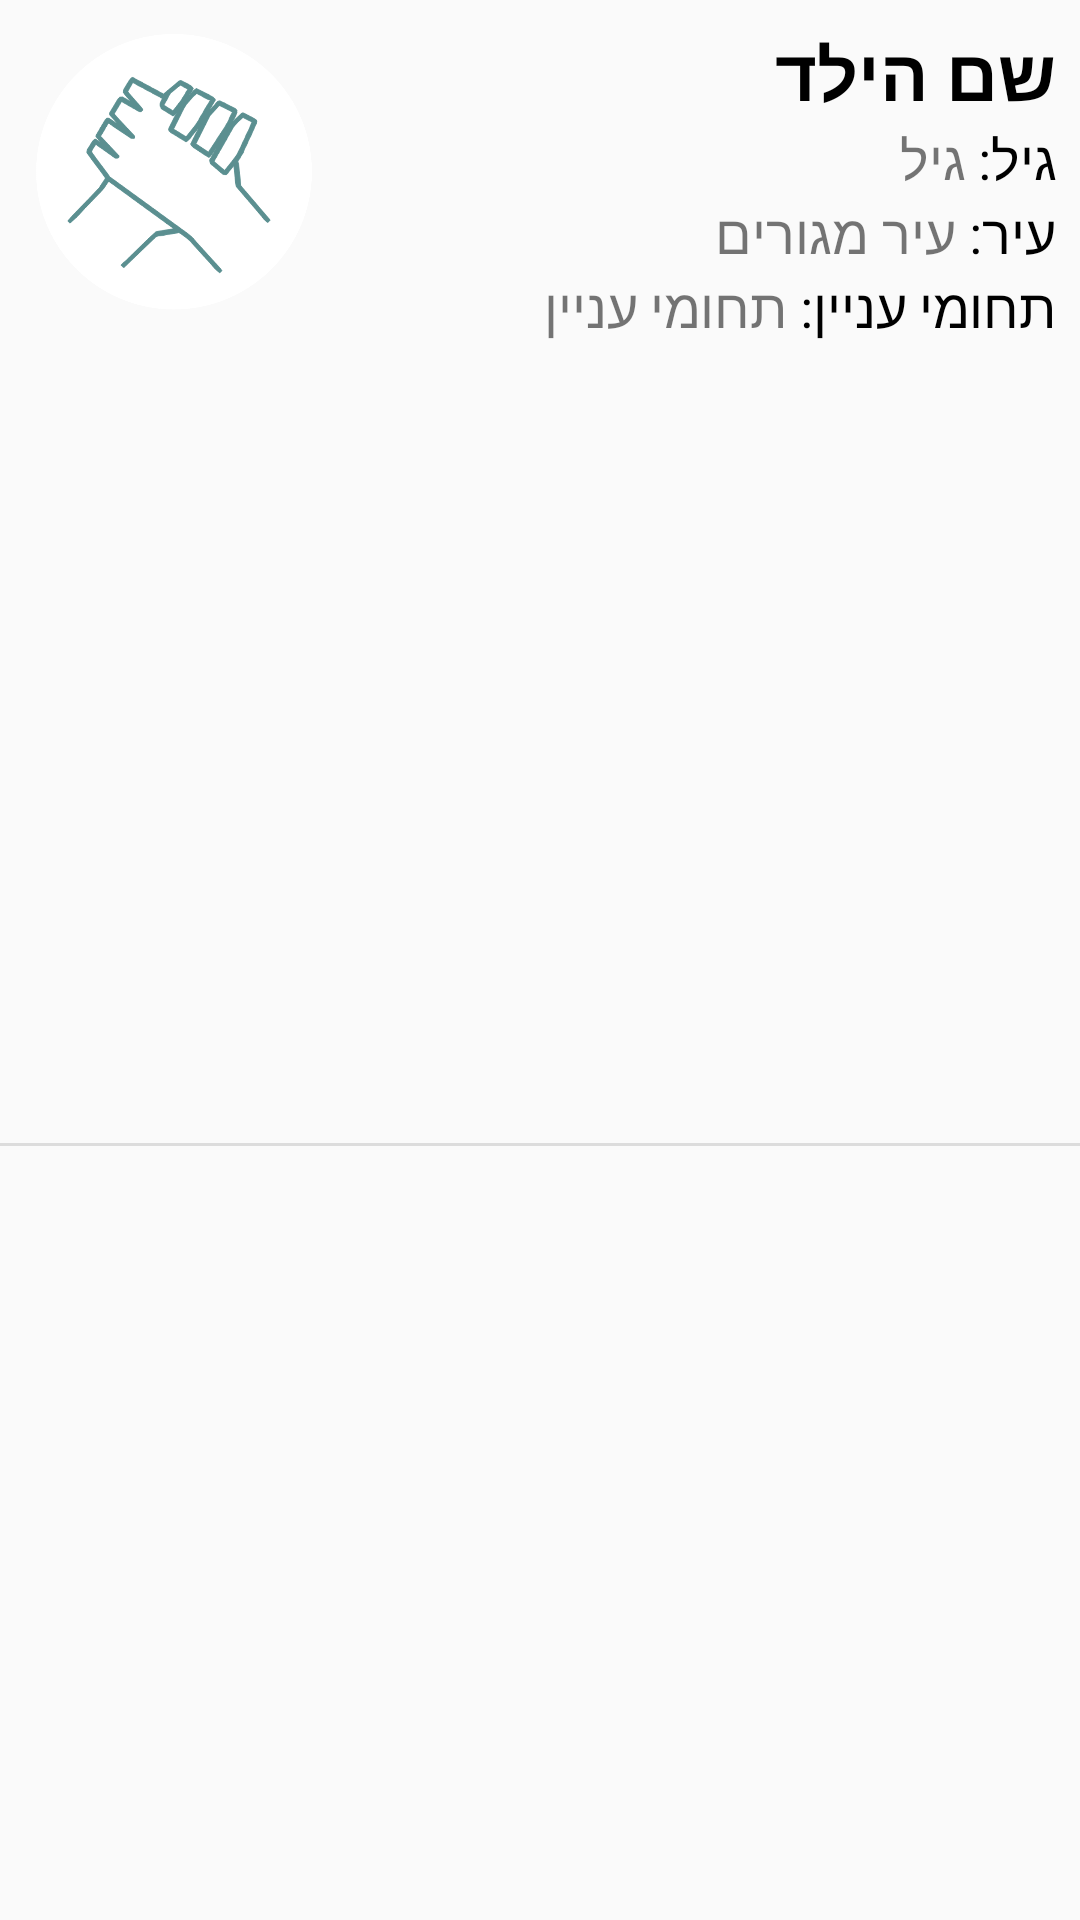

Android layout source for this screen:
<!-- AndroidManifest.xml: application theme Theme.BeMyFriend -->
<!-- res/layout/recycler_item_findfriends.xml -->
<?xml version="1.0" encoding="utf-8"?>
<androidx.constraintlayout.widget.ConstraintLayout xmlns:android="http://schemas.android.com/apk/res/android"
    xmlns:app="http://schemas.android.com/apk/res-auto"
    xmlns:tools="http://schemas.android.com/tools"
    android:layout_width="wrap_content"
    android:layout_height="wrap_content">

    <ImageView
        android:id="@+id/imageView6"
        android:layout_width="100dp"
        android:layout_height="100dp"
        android:layout_marginStart="8dp"
        android:layout_marginTop="8dp"
        app:layout_constraintStart_toStartOf="parent"
        app:layout_constraintTop_toTopOf="parent"
        app:srcCompat="@drawable/logo" />

    <View
        android:id="@+id/divider2"
        android:layout_width="match_parent"
        android:layout_height="1dp"
        android:layout_marginTop="8dp"
        android:background="?android:attr/listDivider"
        app:layout_constraintBottom_toBottomOf="parent"
        app:layout_constraintEnd_toEndOf="parent"
        app:layout_constraintStart_toStartOf="parent"
        app:layout_constraintTop_toBottomOf="@+id/textViewHobbies" />

    <TextView
        android:id="@+id/textViewReyclerKidName"
        android:layout_width="0dp"
        android:layout_height="wrap_content"
        android:layout_marginStart="8dp"
        android:layout_marginTop="8dp"
        android:layout_marginEnd="8dp"
        android:gravity="start"
        android:text="שם הילד"
        android:textColor="#000000"
        android:textSize="24sp"
        android:textStyle="bold"
        app:layout_constraintEnd_toEndOf="parent"
        app:layout_constraintStart_toEndOf="@+id/imageView6"
        app:layout_constraintTop_toTopOf="parent" />

    <TextView
        android:id="@+id/textViewRcyclerAge"
        android:layout_width="0dp"
        android:layout_height="wrap_content"
        android:gravity="right"
        android:text="גיל"
        android:textSize="18sp"
        app:layout_constraintEnd_toStartOf="@+id/textView_ageTitle"
        app:layout_constraintStart_toStartOf="@+id/textViewReyclerKidName"
        app:layout_constraintTop_toBottomOf="@+id/textViewReyclerKidName" />

    <TextView
        android:id="@+id/textViewRecyclerCity"
        android:layout_width="0dp"
        android:layout_height="wrap_content"
        android:gravity="start"
        android:text="עיר מגורים"
        android:textSize="18sp"
        app:layout_constraintEnd_toStartOf="@+id/textView_cityTitle"
        app:layout_constraintStart_toStartOf="@+id/textViewRcyclerAge"
        app:layout_constraintTop_toBottomOf="@+id/textViewRcyclerAge" />

    <TextView
        android:id="@+id/textView_ageTitle"
        android:layout_width="wrap_content"
        android:layout_height="wrap_content"
        android:text="גיל: "
        android:textColor="#000000"
        android:textSize="18sp"
        app:layout_constraintEnd_toEndOf="@+id/textViewReyclerKidName"
        app:layout_constraintTop_toBottomOf="@+id/textViewReyclerKidName" />

    <TextView
        android:id="@+id/textView_cityTitle"
        android:layout_width="wrap_content"
        android:layout_height="wrap_content"
        android:text="עיר: "
        android:textColor="#000000"
        android:textSize="18sp"
        app:layout_constraintEnd_toEndOf="@+id/textView_ageTitle"
        app:layout_constraintTop_toBottomOf="@+id/textView_ageTitle" />

    <TextView
        android:id="@+id/textView_hobbiesTitle"
        android:layout_width="wrap_content"
        android:layout_height="wrap_content"
        android:text="תחומי עניין: "
        android:textColor="#000000"
        android:textSize="18sp"
        app:layout_constraintEnd_toEndOf="@+id/textView_cityTitle"
        app:layout_constraintTop_toBottomOf="@+id/textView_cityTitle" />

    <TextView
        android:id="@+id/textViewHobbies"
        android:layout_width="0dp"
        android:layout_height="wrap_content"
        android:text="תחומי עניין"
        android:textSize="18sp"
        app:layout_constraintEnd_toStartOf="@+id/textView_hobbiesTitle"
        app:layout_constraintStart_toStartOf="@+id/textViewRecyclerCity"
        app:layout_constraintTop_toBottomOf="@+id/textViewRecyclerCity" />

</androidx.constraintlayout.widget.ConstraintLayout>
<!-- resources referenced by this layout -->
<resources>
  <!-- drawable logo: png bitmap (drawable, 120448 bytes) -->
  <style name="Theme.BeMyFriend" parent="Theme.AppCompat.Light.NoActionBar">
          
          <item name="colorPrimary">@color/purple_500</item>
          <item name="colorPrimaryVariant">@color/purple_700</item>
          <item name="colorOnPrimary">@color/white</item>
          
          <item name="colorSecondary">@color/teal_200</item>
          <item name="colorSecondaryVariant">@color/teal_700</item>
          <item name="colorOnSecondary">@color/black</item>
          
          <item name="android:statusBarColor" tools:targetApi="l">?attr/colorPrimaryVariant</item>
          
      </style>
  <color name="purple_500">#FF6200EE</color>
  <color name="purple_700">#3700B3</color>
  <color name="white">#FFFFFFFF</color>
  <color name="teal_200">#93EFE7</color>
  <color name="teal_700">#FF009688</color>
  <color name="black">#FF000000</color>
</resources>
